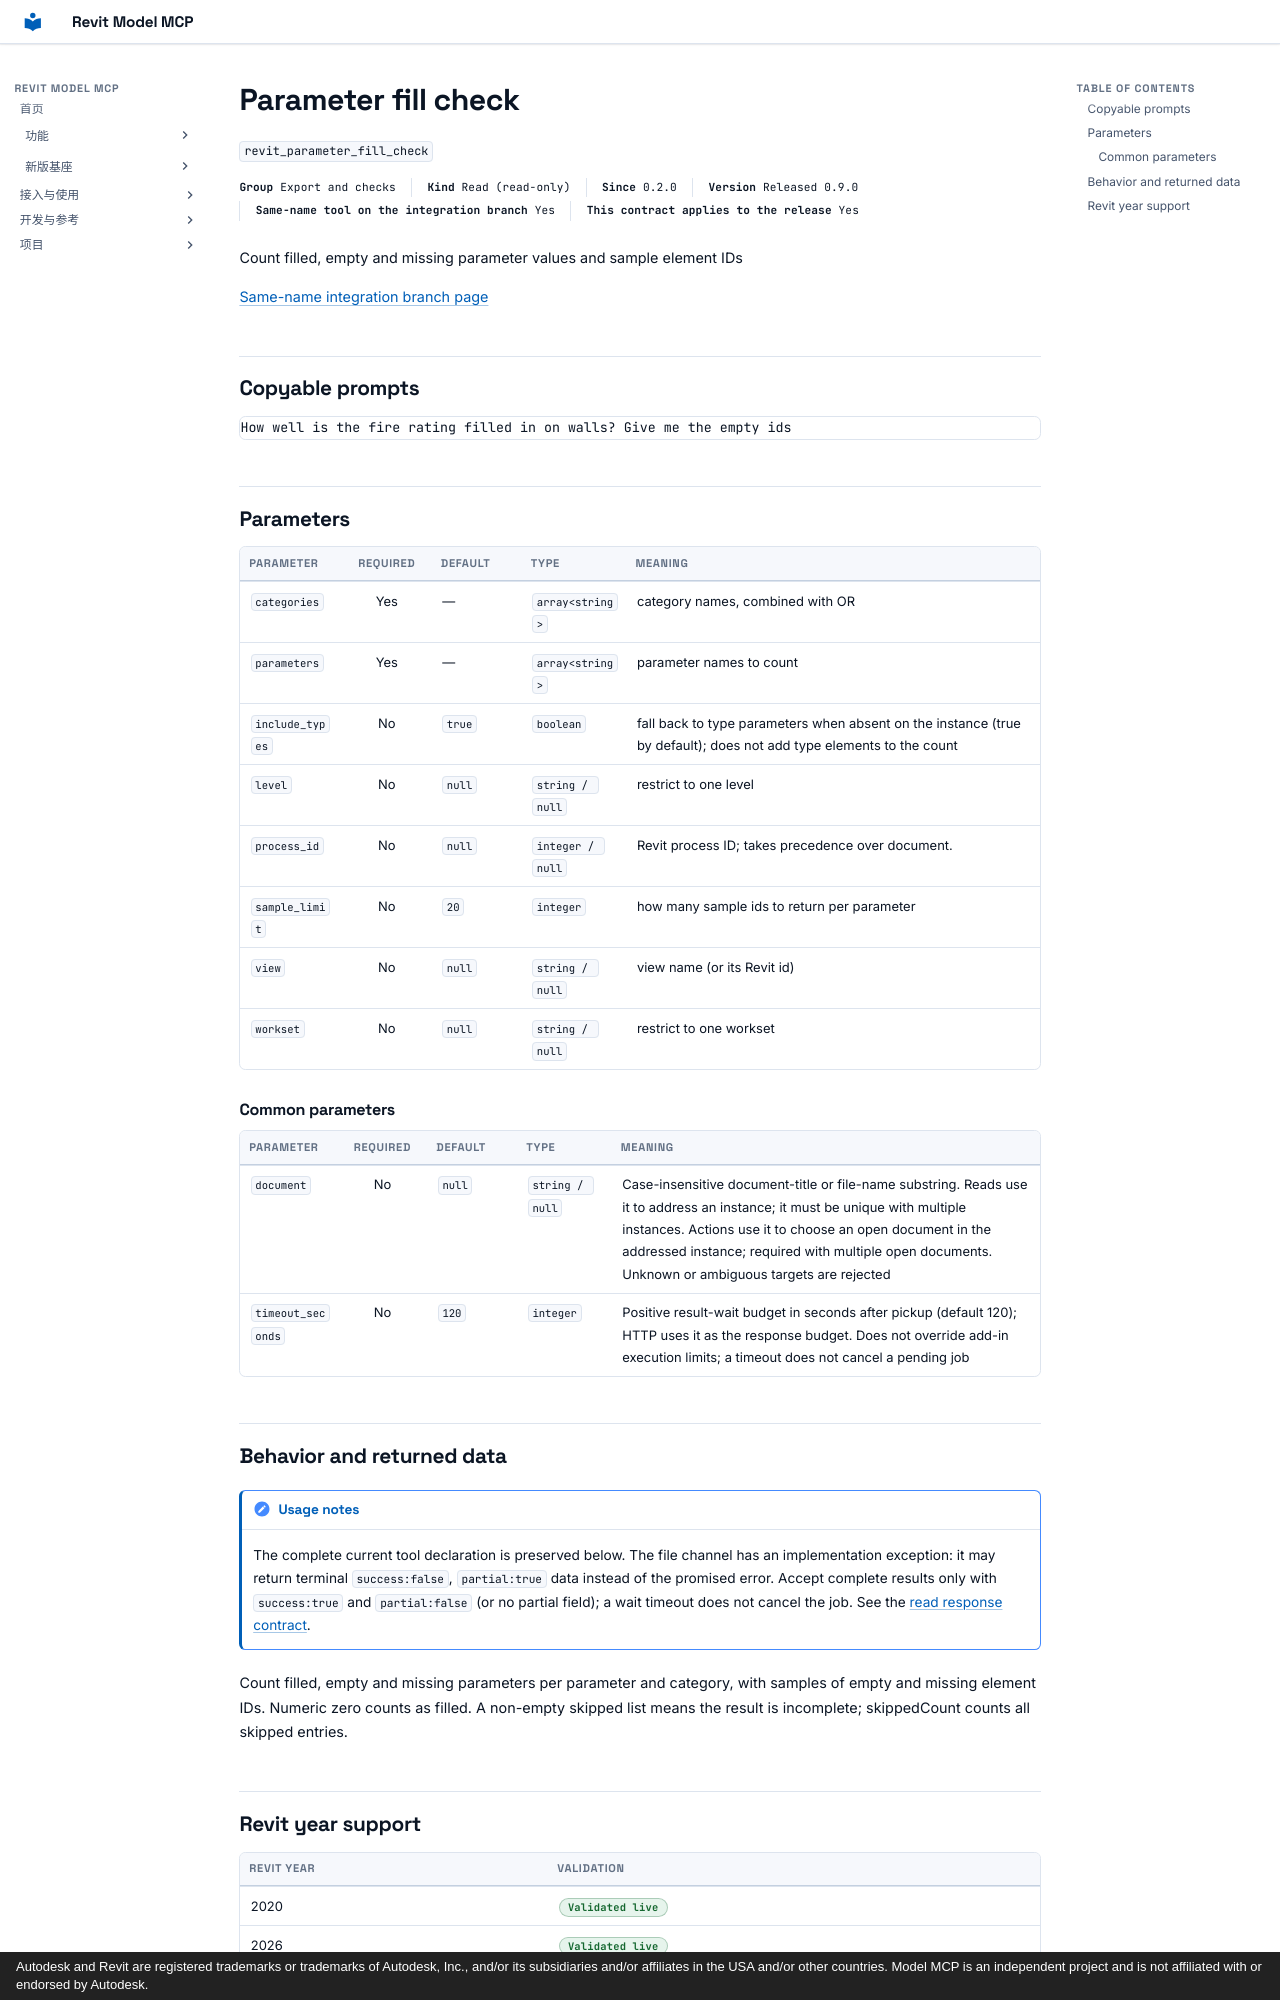

repository: vibe-bimer/revit-model-mcp · page: features/revit_parameter_fill_check.en/index.html · generator: mkdocs · copyright: Autodesk and Revit are registered trademarks or trademarks of Autodesk, Inc., and/or its subsidiaries and/or affiliates in the USA and/or other countries. Model MCP is an independent project and is not affiliated with or endorsed by Autodesk.

---
description: "Count filled, empty and missing parameter values and sample element IDs"
---

# Parameter fill check

`revit_parameter_fill_check`

<p class="facts"><span><b>Group</b> Export and checks</span><span><b>Kind</b> Read (read-only)</span><span><b>Since</b> 0.2.0</span><span><b>Version</b> Released 0.9.0</span><span><b>Same-name tool on the integration branch</b> Yes</span><span><b>This contract applies to the release</b> Yes</span></p>

Count filled, empty and missing parameter values and sample element IDs

[Same-name integration branch page](../platform/revit_parameter_fill_check.md)

## Copyable prompts {#prompts}

```text
How well is the fire rating filled in on walls? Give me the empty ids
```

## Parameters {#parameters}

<div class="rmc-tablewrap" markdown="1">

| Parameter {scope=col} | Required {scope=col} | Default {scope=col} | Type {scope=col} | Meaning {scope=col} |
| --- | :--: | --- | --- | --- |
| `categories` | Yes | — | `array<string>` | category names, combined with OR |
| `parameters` | Yes | — | `array<string>` | parameter names to count |
| `include_types` | No | `true` | `boolean` | fall back to type parameters when absent on the instance (true by default); does not add type elements to the count |
| `level` | No | `null` | `string / null` | restrict to one level |
| `process_id` | No | `null` | `integer / null` | Revit process ID; takes precedence over document. |
| `sample_limit` | No | `20` | `integer` | how many sample ids to return per parameter |
| `view` | No | `null` | `string / null` | view name (or its Revit id) |
| `workset` | No | `null` | `string / null` | restrict to one workset |

</div>

### Common parameters {#common-parameters}

<div class="rmc-tablewrap" markdown="1">

| Parameter {scope=col} | Required {scope=col} | Default {scope=col} | Type {scope=col} | Meaning {scope=col} |
| --- | :--: | --- | --- | --- |
| `document` | No | `null` | `string / null` | Case-insensitive document-title or file-name substring. Reads use it to address an instance; it must be unique with multiple instances. Actions use it to choose an open document in the addressed instance; required with multiple open documents. Unknown or ambiguous targets are rejected |
| `timeout_seconds` | No | `120` | `integer` | Positive result-wait budget in seconds after pickup (default 120); HTTP uses it as the response budget. Does not override add-in execution limits; a timeout does not cancel a pending job |

</div>

## Behavior and returned data {#contract}

!!! note "Usage notes"
    The complete current tool declaration is preserved below. The file channel has an implementation exception: it may return terminal `success:false`, `partial:true` data instead of the promised error. Accept complete results only with `success:true` and `partial:false` (or no partial field); a wait timeout does not cancel the job. See the [read response contract](../tools.md).

Count filled, empty and missing parameters per parameter and category, with samples of empty and missing element IDs. Numeric zero counts as filled. A non-empty skipped list means the result is incomplete; skippedCount counts all skipped entries.
